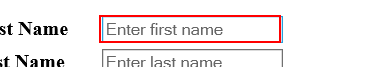
Task: Demonstrates how to automate a web browser running in the background
Workflow: Main

Step 1: Set Text 'First Name' on the text box

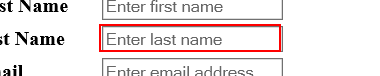
Step 2: Set Text 'Last Name' on the text box

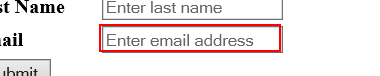
Step 3: Set Text 'Email' on the text box

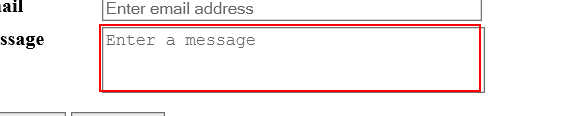
Step 4: type "[config.GetValue("message").ToString()]" into the text box

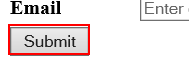
Step 5: click on the button
